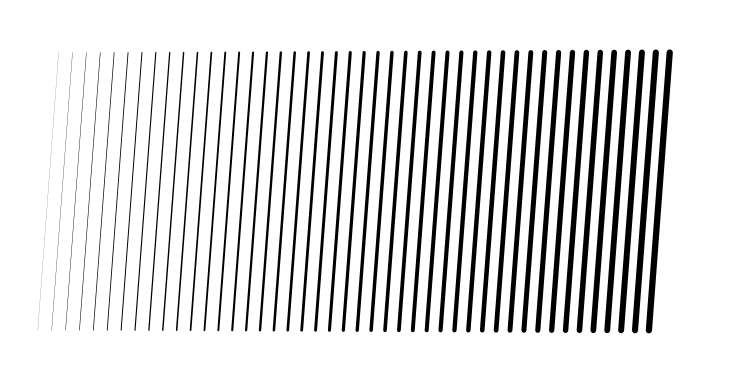

Here is the Python script that generated this plot:
#!/usr/bin/env python
# -*- coding: utf-8 -*-
import numpy as np
import matplotlib
#matplotlib.use('Agg')
matplotlib.rcParams['toolbar'] = 'None'
import matplotlib.pyplot as plt
from matplotlib.path import Path
import matplotlib.patches as patches
import matplotlib.patheffects as PathEffects


size = 512,256
dpi = 72.0
figsize= size[0]/float(dpi),size[1]/float(dpi)
fig = plt.figure(figsize=figsize, dpi=dpi, facecolor="white")

axes = fig.add_axes([0.0, 0.0, 1.0, 1.0], frameon=False)
axes.set_xlim(0,size[0])
axes.set_ylim(0,size[1])

for i in range(45):
    x1 = 20+i*10
    x2 = x1+15
    y1 = 25
    y2 = 225
    thickness = (i+1)/10.0
    verts = np.array( [(x1, y1), (x2, y2)] )
    codes = [Path.MOVETO, Path.LINETO ]
    path = Path(verts, codes)
    patch = patches.PathPatch(path, facecolor='none', lw=thickness)
    patch.set_path_effects([PathEffects.Stroke(capstyle='round')])
    axes.add_patch(patch)

plt.xticks([]),plt.yticks([])
fig.savefig('agg-lines-1.png', dpi=dpi)
plt.show()
